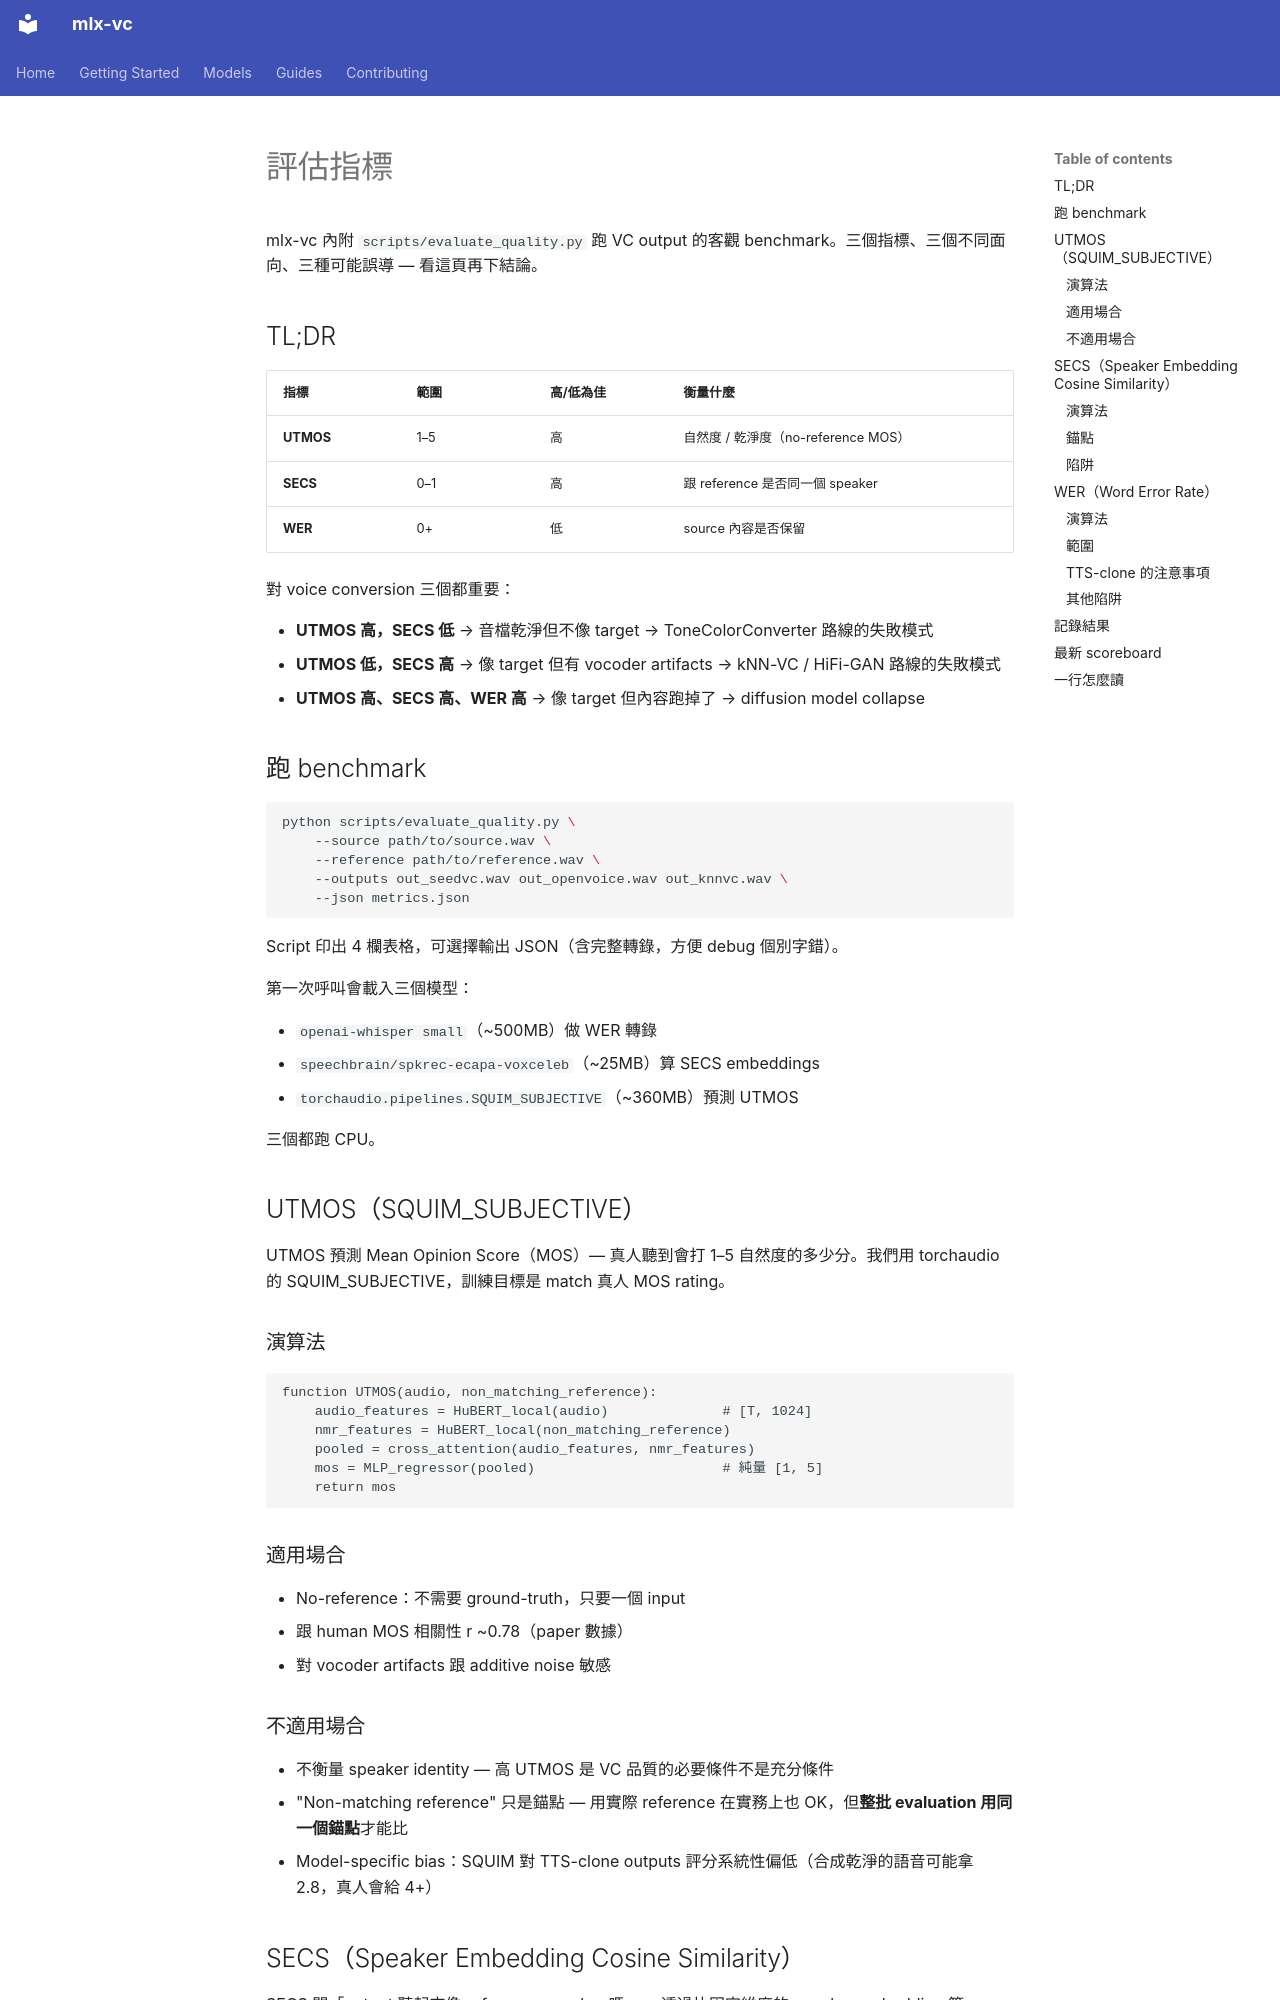

repository: feiyuehchen/mlx-vc · page: zh/guides/evaluation/index.html · generator: mkdocs

# 評估指標

mlx-vc 內附 `scripts/evaluate_quality.py` 跑 VC output 的客觀 benchmark。三個指標、三個不同面向、三種可能誤導 — 看這頁再下結論。

## TL;DR

| 指標 | 範圍 | 高/低為佳 | 衡量什麼 |
|------|------|-----------|----------|
| **UTMOS** | 1–5 | 高 | 自然度 / 乾淨度（no-reference MOS） |
| **SECS**  | 0–1 | 高 | 跟 reference 是否同一個 speaker |
| **WER**   | 0+  | 低 | source 內容是否保留 |

對 voice conversion 三個都重要：

- **UTMOS 高，SECS 低** → 音檔乾淨但不像 target → ToneColorConverter 路線的失敗模式
- **UTMOS 低，SECS 高** → 像 target 但有 vocoder artifacts → kNN-VC / HiFi-GAN 路線的失敗模式
- **UTMOS 高、SECS 高、WER 高** → 像 target 但內容跑掉了 → diffusion model collapse

## 跑 benchmark

```bash
python scripts/evaluate_quality.py \
    --source path/to/source.wav \
    --reference path/to/reference.wav \
    --outputs out_seedvc.wav out_openvoice.wav out_knnvc.wav \
    --json metrics.json
```

Script 印出 4 欄表格，可選擇輸出 JSON（含完整轉錄，方便 debug 個別字錯）。

第一次呼叫會載入三個模型：

- `openai-whisper small`（~500MB）做 WER 轉錄
- `speechbrain/spkrec-ecapa-voxceleb`（~25MB）算 SECS embeddings
- `torchaudio.pipelines.SQUIM_SUBJECTIVE`（~360MB）預測 UTMOS

三個都跑 CPU。

## UTMOS（SQUIM_SUBJECTIVE）

UTMOS 預測 Mean Opinion Score（MOS）— 真人聽到會打 1–5 自然度的多少分。我們用 torchaudio 的 SQUIM_SUBJECTIVE，訓練目標是 match 真人 MOS rating。

### 演算法

```
function UTMOS(audio, non_matching_reference):
    audio_features = HuBERT_local(audio)              # [T, 1024]
    nmr_features = HuBERT_local(non_matching_reference)
    pooled = cross_attention(audio_features, nmr_features)
    mos = MLP_regressor(pooled)                       # 純量 [1, 5]
    return mos
```

### 適用場合

- No-reference：不需要 ground-truth，只要一個 input
- 跟 human MOS 相關性 r ~0.78（paper 數據）
- 對 vocoder artifacts 跟 additive noise 敏感

### 不適用場合

- 不衡量 speaker identity — 高 UTMOS 是 VC 品質的必要條件不是充分條件
- "Non-matching reference" 只是錨點 — 用實際 reference 在實務上也 OK，但**整批 evaluation 用同一個錨點**才能比
- Model-specific bias：SQUIM 對 TTS-clone outputs 評分系統性偏低（合成乾淨的語音可能拿 2.8，真人會給 4+）

## SECS（Speaker Embedding Cosine Similarity）

SECS 問「output 聽起來像 reference speaker 嗎」— 透過比固定維度的 speaker embedding 算 cosine similarity。

### 演算法

```
function SECS(output_audio, reference_audio):
    out_emb = ECAPA_TDNN(output_audio)        # [192]
    ref_emb = ECAPA_TDNN(reference_audio)     # [192]
    return cos(out_emb, ref_emb)              # = (out · ref) / (|out| · |ref|)
```

我們用 `speechbrain/spkrec-ecapa-voxceleb` — VoxCeleb 訓練的 ECAPA-TDNN，~7000 speakers。
